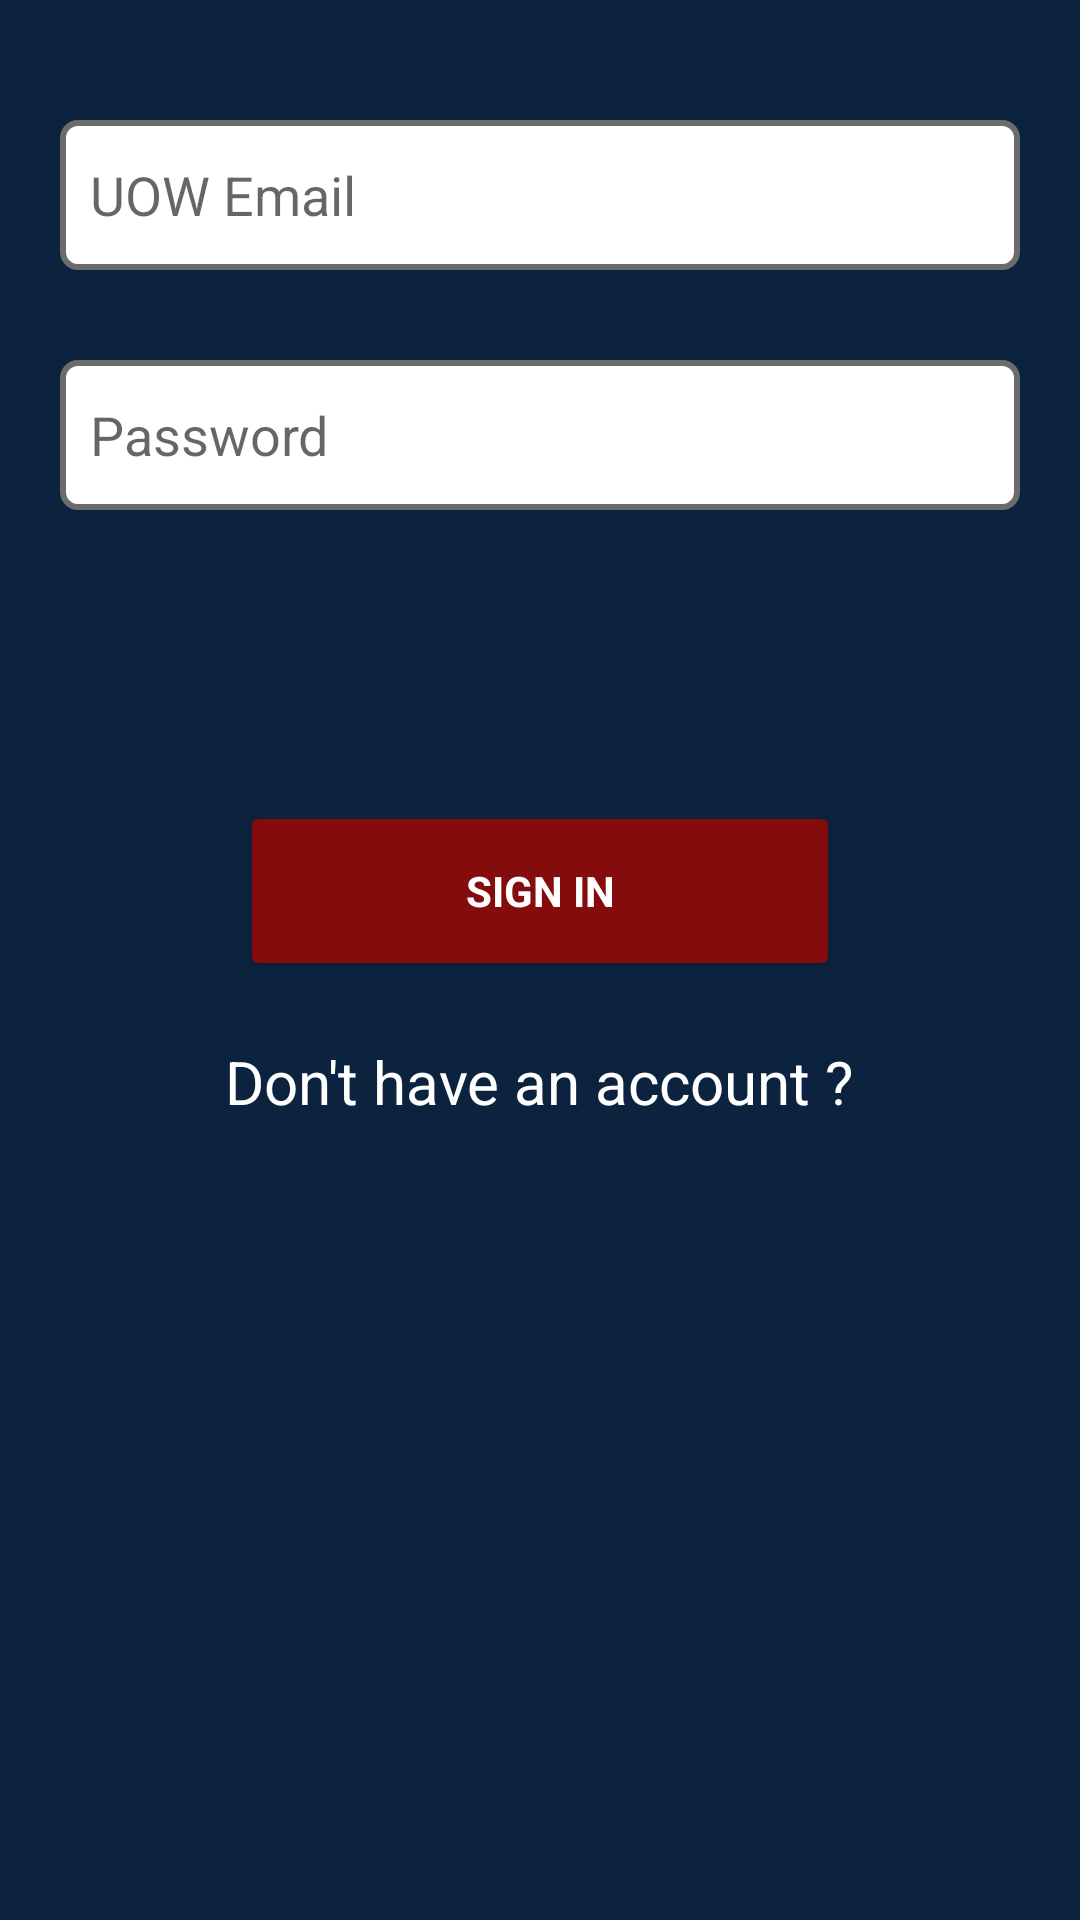

Reconstruct the res/layout file that produces this screen, plus the resources it refers to.
<!-- AndroidManifest.xml: application theme Theme.WSSL_App -->
<!-- res/layout/sign_in_fragment.xml -->
<?xml version="1.0" encoding="utf-8"?>
<RelativeLayout xmlns:android="http://schemas.android.com/apk/res/android"
    android:layout_width="match_parent"
    xmlns:app="http://schemas.android.com/apk/res-auto"
android:background="@drawable/gradient_color"
    android:layout_height="match_parent">

    <EditText
        android:layout_width="match_parent"
        android:layout_height="50dp"
        android:id="@+id/email"
        android:background="@drawable/custom_edittext"
        android:layout_marginTop="40dp"
        android:layout_marginLeft="20dp"
        android:layout_marginRight="20dp"
        android:padding="10dp"
        android:hint="UOW Email"
        android:drawablePadding="8dp"
        android:inputType="textEmailAddress"
        android:textColor="@color/gray"/>

    <EditText
        android:id="@+id/password"
        android:layout_width="match_parent"
        android:layout_height="50dp"
        android:layout_below="@+id/email"
        android:layout_marginLeft="20dp"
        android:layout_marginTop="30dp"
        android:layout_marginRight="20dp"
        android:background="@drawable/custom_edittext"
        android:drawablePadding="8dp"
        android:hint="Password"
        android:inputType="textEmailAddress"
        android:padding="10dp"
        android:textColor="@color/gray" />

    <TextView
        android:id="@+id/remember"
        android:layout_width="wrap_content"
        android:layout_height="wrap_content"
        android:layout_below="@+id/password"
        android:layout_alignParentRight="true"
        android:layout_marginLeft="40dp"
        android:layout_marginTop="20dp"
        android:layout_marginRight="20dp"
        android:text="Forget Password ?"
        android:textColor="@color/white"
        android:visibility="invisible"
        android:textSize="20sp" />

    <Button
        android:id="@+id/signin"
        android:layout_below="@+id/remember"
        android:layout_width="200dp"
        android:layout_centerHorizontal="true"
        android:layout_height="60dp"
        android:layout_marginStart="20dp"
        android:layout_marginTop="50dp"

        android:layout_marginEnd="20dp"
        android:layout_marginBottom="10dp"
        android:layout_weight="0.4"
        android:height="20dp"
        android:layout_gravity="center"
        android:gravity="center"
        android:backgroundTint="@color/red"
        android:textColor="@color/white"

        android:text="Sign in"
        android:textStyle="bold"
        app:cornerRadius = "10dp"
        ></Button>

    <TextView
        android:id="@+id/already"
        android:textColor="@color/white"
        android:layout_width="wrap_content"
        android:layout_height="wrap_content"
        android:layout_below="@+id/signin"
        android:layout_centerHorizontal="true"
        android:layout_marginLeft="40dp"
        android:layout_marginTop="10dp"
        android:layout_marginRight="20dp"
        android:text="Don't have an account ?"
        android:textSize="20sp" />

</RelativeLayout>
<!-- resources referenced by this layout -->
<resources>
  <color name="gray">#6C6C6C</color>
  <color name="red">#850C0C</color>
  <color name="white">#FFFFFFFF</color>
  <!-- drawable custom_edittext (drawable) -->
  <?xml version="1.0" encoding="utf-8"?>
  <shape xmlns:android="http://schemas.android.com/apk/res/android"
      android:shape="rectangle">
      <stroke
          android:width="2dp"
  
          android:color="@color/gray"/>
      <corners
          android:radius="5dp"/>
      <solid
          android:color="@color/white"/>
  </shape>
  <!-- drawable gradient_color (drawable) -->
  <?xml version="1.0" encoding="utf-8"?>
  <layer-list xmlns:android="http://schemas.android.com/apk/res/android">
      <item><shape>
          <solid android:color="#0C2340" />
      </shape></item>
  
  
  
  </layer-list>
  <style name="Theme.WSSL_App" parent="Theme.MaterialComponents.Light.NoActionBar">
          
          <item name="colorPrimary">@color/white</item>
          <item name="colorPrimaryVariant">#B6B6B6</item>
          <item name="colorOnPrimary">@color/white</item>
          
          <item name="colorSecondary">@color/teal_200</item>
          <item name="colorSecondaryVariant">@color/teal_700</item>
          <item name="colorOnSecondary">@color/black</item>
          
          <item name="android:statusBarColor" tools:targetApi="l">?attr/colorPrimaryVariant</item>
          
          <item name="fontFamily">@font/montserrat </item>
  
  
      </style>
  <color name="teal_200">#FF03DAC5</color>
  <color name="teal_700">#FF018786</color>
  <color name="black">#FF000000</color>
</resources>
